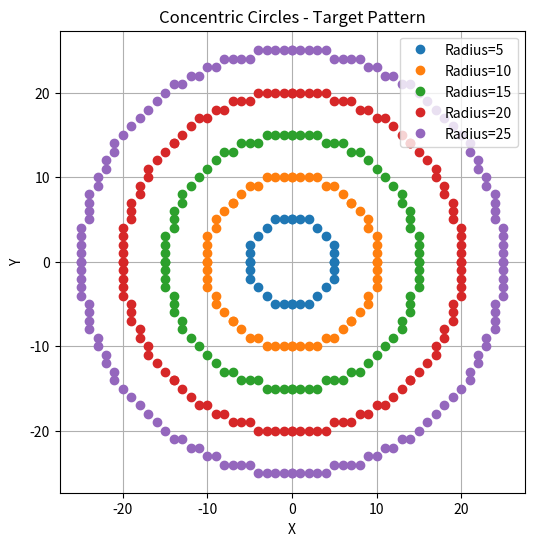

Python code for this plot:
import matplotlib.pyplot as plt

def midpoint_circle(xc, yc, r):
    x_points = []
    y_points = []

    x = 0
    y = r
    p = 1 - r

    while x <= y:
        x_points.extend([xc + x, xc - x, xc + x, xc - x, xc + y, xc - y, xc + y, xc - y])
        y_points.extend([yc + y, yc + y, yc - y, yc - y, yc + x, yc + x, yc - x, yc - x])

        x += 1
        if p < 0:
            p += 2 * x + 1
        else:
            y -= 1
            p += 2 * (x - y) + 1

    return x_points, y_points


center_x, center_y = 0, 0
radii = [5, 10, 15, 20, 25]

plt.figure(figsize=(6,6))

for i, r in enumerate(radii):
    x, y = midpoint_circle(center_x, center_y, r)
    plt.plot(x, y, 'o', label=f'Radius={r}')

plt.title("Concentric Circles - Target Pattern")
plt.xlabel("X")
plt.ylabel("Y")
plt.axis('equal')
plt.grid(True)
plt.legend()
plt.show()
